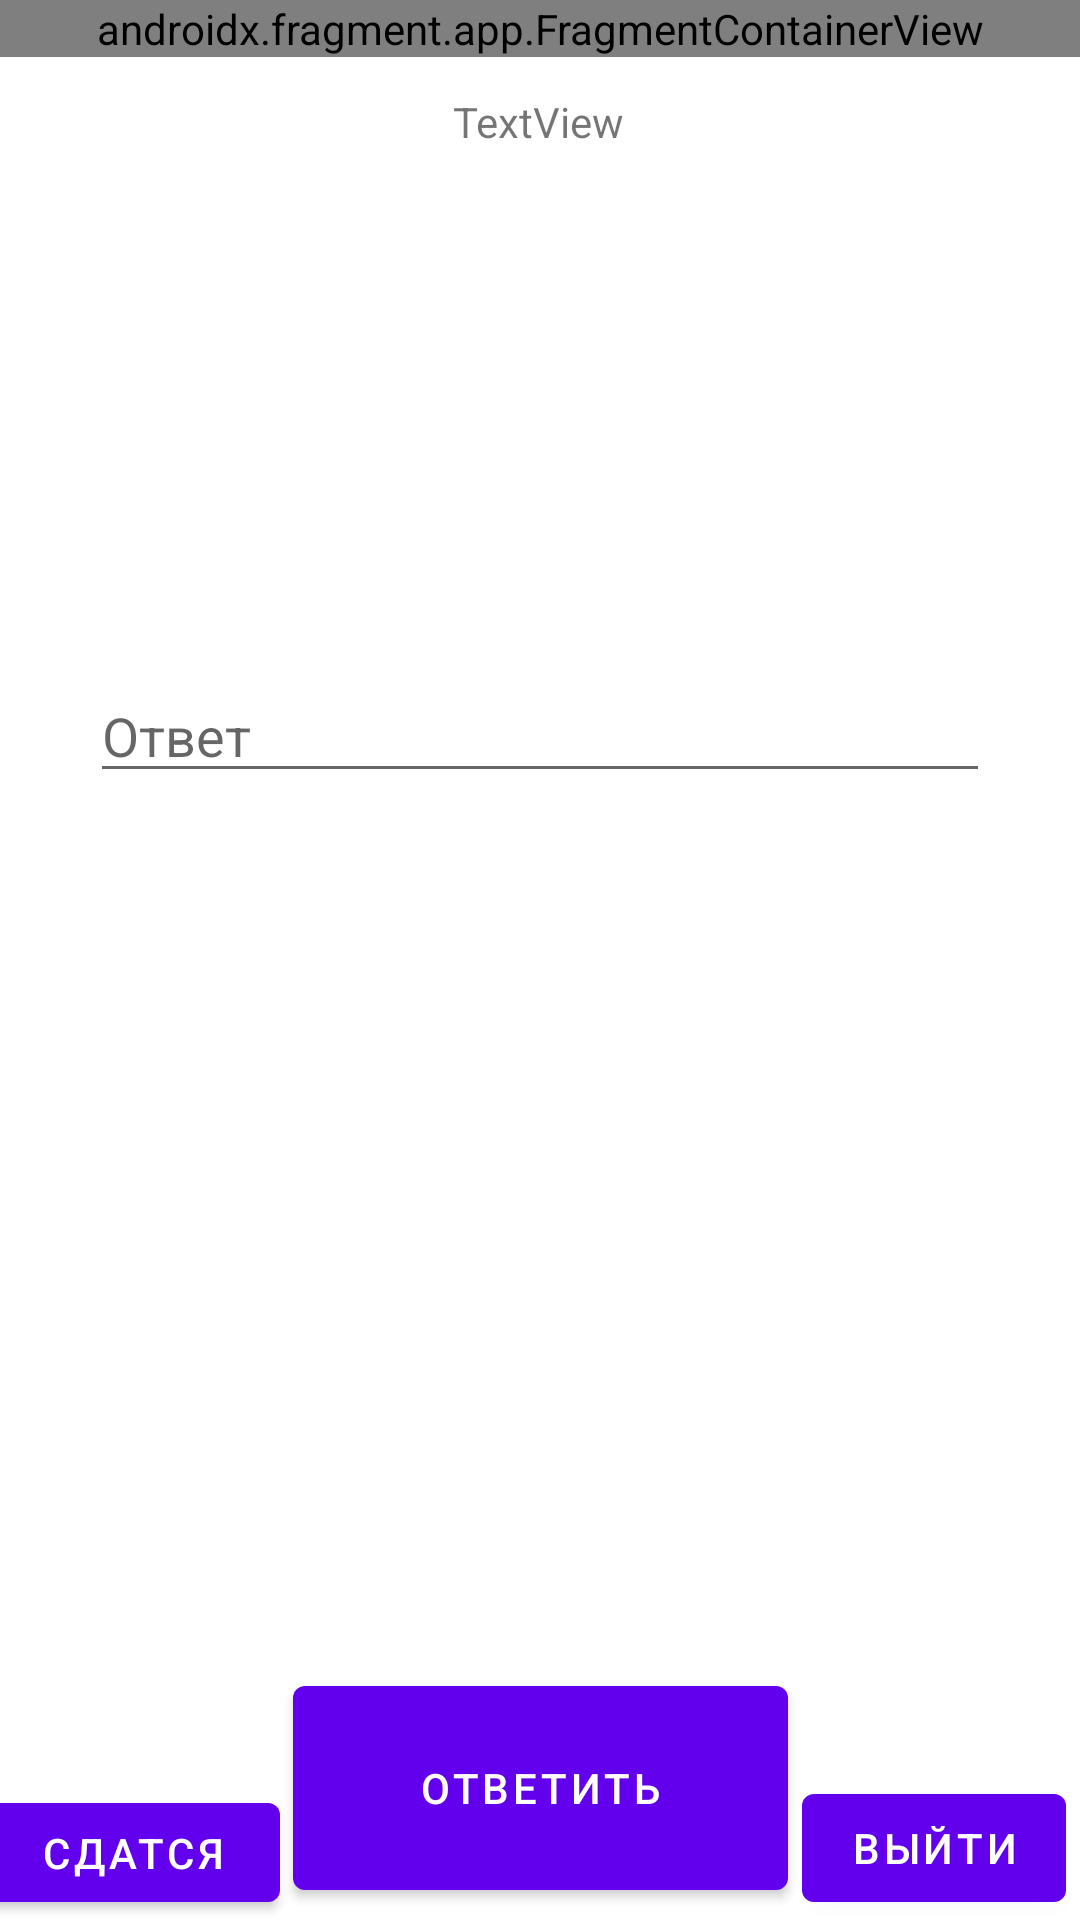

Layout XML and referenced resources for this Android screen:
<!-- AndroidManifest.xml: activity theme Theme.MathematicsForImprovement.NoActionBar -->
<!-- res/layout/task.xml -->
<?xml version="1.0" encoding="utf-8"?>
<androidx.constraintlayout.widget.ConstraintLayout xmlns:android="http://schemas.android.com/apk/res/android"
    xmlns:app="http://schemas.android.com/apk/res-auto"
    xmlns:tools="http://schemas.android.com/tools"
    android:id="@+id/root"
    android:layout_width="match_parent"
    android:layout_height="match_parent">

    <Button
        android:id="@+id/Out"
        android:layout_width="wrap_content"
        android:layout_height="wrap_content"
        android:text="@string/out"
        app:layout_constraintBottom_toBottomOf="parent"
        app:layout_constraintEnd_toEndOf="parent"
        app:layout_constraintHorizontal_bias="0.5"
        app:layout_constraintStart_toEndOf="@+id/sendAnswer" />

    <TextView
        android:id="@+id/Task"
        android:layout_width="wrap_content"
        android:layout_height="wrap_content"
        android:text="TextView"
        app:layout_constraintBottom_toBottomOf="parent"
        app:layout_constraintEnd_toEndOf="parent"
        app:layout_constraintHorizontal_bias="0.498"
        app:layout_constraintStart_toStartOf="parent"
        app:layout_constraintTop_toTopOf="parent"
        app:layout_constraintVertical_bias="0.05" />

    <EditText
        android:id="@+id/answer"
        android:layout_width="match_parent"
        android:layout_height="wrap_content"
        android:layout_marginHorizontal="30dp"
        android:layout_marginTop="173dp"
        android:ems="10"
        android:hint="@string/Answer"
        android:inputType="text"
        app:layout_constraintBottom_toTopOf="@+id/Out"
        app:layout_constraintEnd_toEndOf="parent"
        app:layout_constraintHorizontal_bias="0.497"
        app:layout_constraintStart_toStartOf="parent"
        app:layout_constraintTop_toBottomOf="@+id/Task"
        app:layout_constraintVertical_bias="0.0" />

    <Button
        android:id="@+id/giveUp"
        android:layout_width="98dp"
        android:layout_height="45dp"
        android:layout_marginEnd="10dp"
        android:text="@string/giveUp"
        app:layout_constraintBottom_toBottomOf="parent"
        app:layout_constraintEnd_toStartOf="@+id/sendAnswer"
        app:layout_constraintHorizontal_bias="0.5"
        app:layout_constraintStart_toStartOf="parent" />

    <Button
        android:id="@+id/sendAnswer"
        android:layout_width="165dp"
        android:layout_height="80dp"
        android:layout_marginBottom="4dp"
        android:text="@string/sendAnswer"
        app:layout_constraintBottom_toBottomOf="parent"
        app:layout_constraintEnd_toEndOf="parent"
        app:layout_constraintHorizontal_bias="0.5"
        app:layout_constraintStart_toStartOf="parent" />

    <androidx.fragment.app.FragmentContainerView
        android:id="@+id/fragment_container_view"
        android:name="com.example.mathematicsforimprovement.Fragments.dialogue"
        android:layout_width="match_parent"
        android:layout_height="wrap_content"
        android:background="#f5f5dc"
        tools:layout_editor_absoluteX="0dp"
        tools:layout_editor_absoluteY="0dp" />

    <TextView
        android:id="@+id/result"
        android:layout_width="wrap_content"
        android:layout_height="wrap_content"
        android:layout_marginTop="220dp"
        android:text=""
        app:layout_constraintBottom_toBottomOf="parent"
        app:layout_constraintEnd_toEndOf="parent"
        app:layout_constraintHorizontal_bias="0.5"
        app:layout_constraintStart_toStartOf="parent"
        app:layout_constraintTop_toBottomOf="@+id/answer" />
</androidx.constraintlayout.widget.ConstraintLayout>
<!-- resources referenced by this layout -->
<resources>
  <string name="Answer">Ответ</string>
  <string name="giveUp">сдатся</string>
  <string name="out">Выйти</string>
  <string name="sendAnswer">Ответить</string>
  <style name="Theme.MathematicsForImprovement.NoActionBar">
          <item name="windowActionBar">false</item>
          <item name="windowNoTitle">true</item>
      </style>
</resources>
